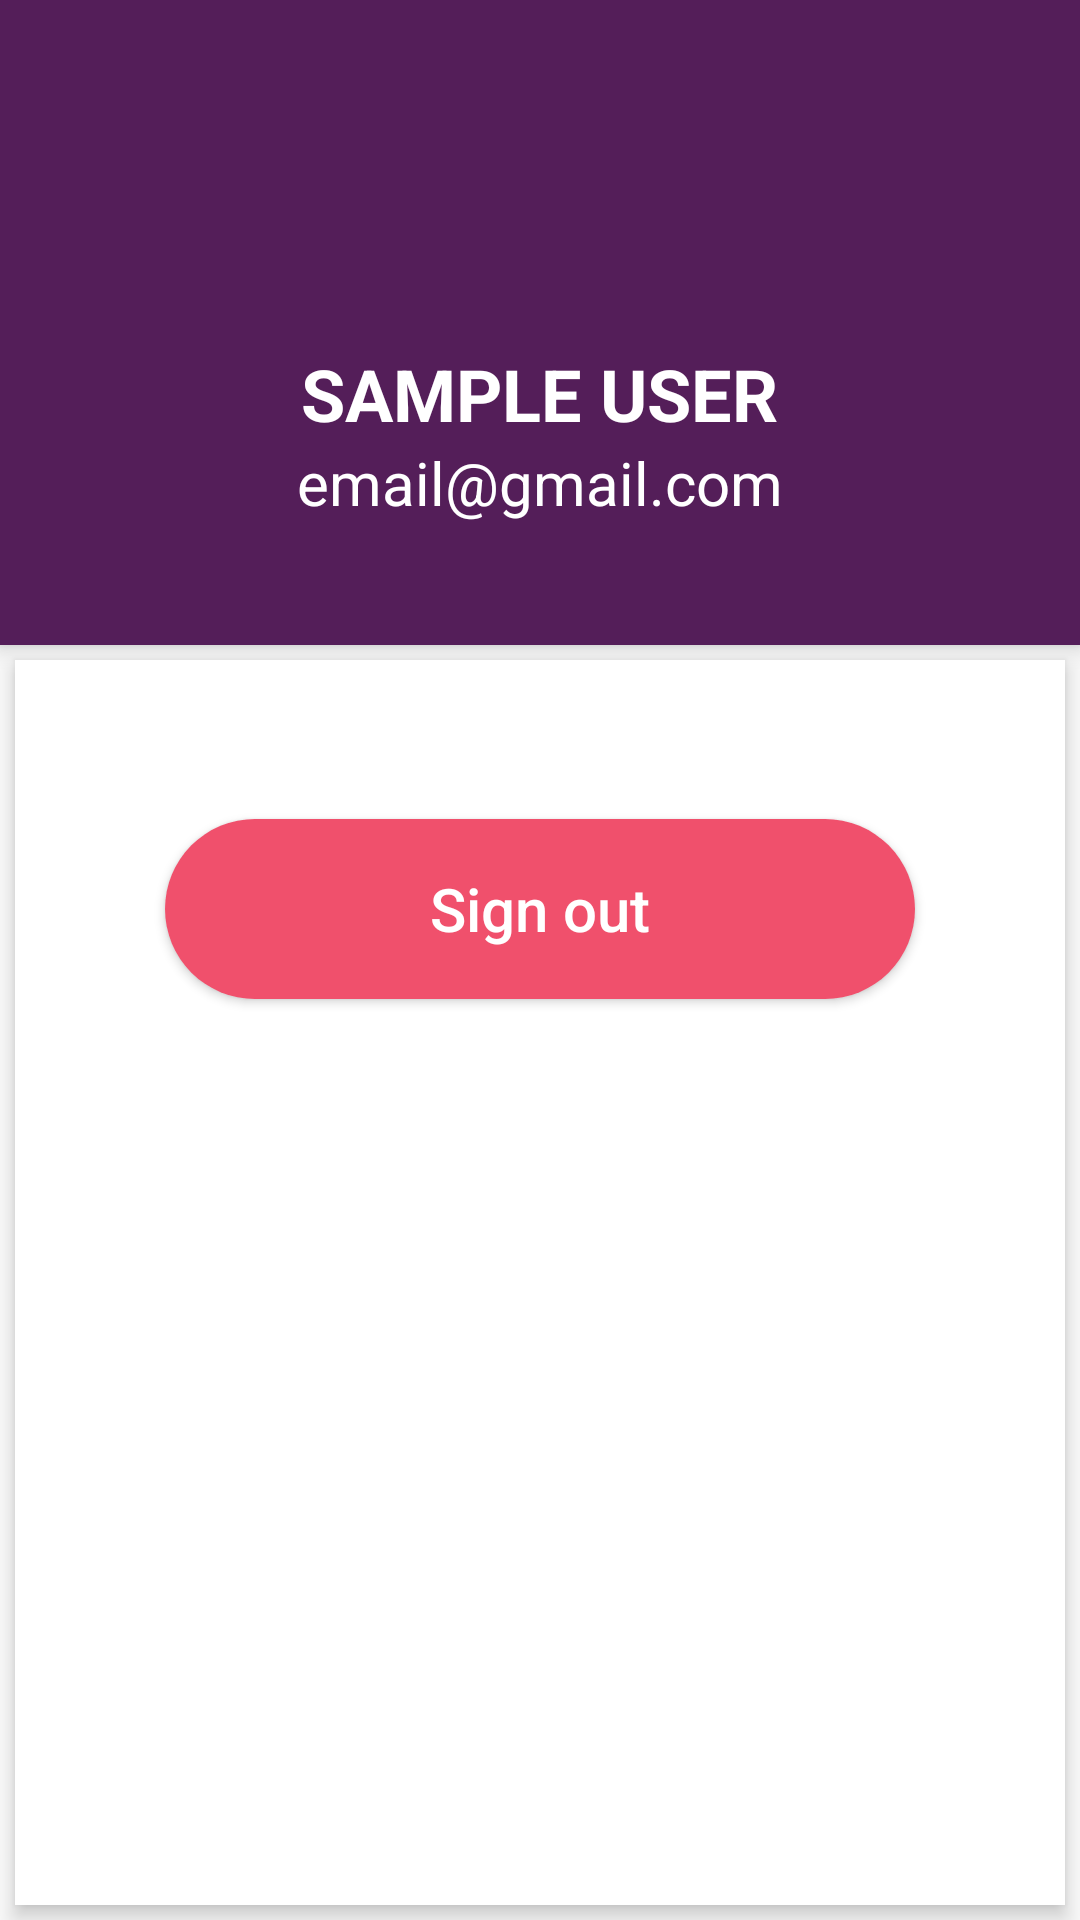

Write the Android layout XML for this screen, with the resource values it uses.
<!-- AndroidManifest.xml: application theme AppTheme -->
<!-- res/layout/activity_profile.xml -->
<?xml version="1.0" encoding="utf-8"?>
<android.support.constraint.ConstraintLayout xmlns:android="http://schemas.android.com/apk/res/android"
    xmlns:tools="http://schemas.android.com/tools"
    android:layout_width="match_parent"
    android:layout_height="match_parent"
    xmlns:app="http://schemas.android.com/apk/res-auto"
    android:orientation="vertical"
    tools:context=".Profile">

    <RelativeLayout
        android:id="@+id/layout"
        android:layout_width="match_parent"
        android:layout_height="match_parent">


        <ImageView
            android:id="@+id/header_cover_image"
            android:layout_width="match_parent"
            android:layout_height="150dp"
            android:background="?attr/selectableItemBackgroundBorderless"
            android:scaleType="centerCrop" />


        <RelativeLayout
            android:id="@+id/profile_layout"
            android:layout_width="match_parent"
            android:layout_height="215dp"
            android:background="#541E59"
            android:elevation="4dp"
            android:paddingBottom="24dp">


            <ImageView
                android:id="@+id/user_profile"
                android:layout_width="100dp"
                android:layout_marginTop="15dp"
                android:layout_height="100dp"
                android:layout_centerHorizontal="true"
                android:clickable="true"
                android:src="@drawable/profile" />

            <TextView
                android:id="@+id/name"
                android:layout_width="wrap_content"
                android:layout_height="wrap_content"
                android:layout_centerHorizontal="true"
                android:text="SAMPLE USER"
                android:layout_below="@+id/user_profile"
                android:textColor="#fff"
                android:textSize="24sp"
                android:textStyle="bold" />

            <TextView
                android:id="@+id/email"
                android:layout_width="wrap_content"
                android:layout_height="wrap_content"
                android:layout_centerHorizontal="true"
                android:text="email@gmail.com"
                android:layout_below="@+id/name"
                android:textColor="#fff"
                android:textSize="20sp"
                android:textStyle="normal" />


        </RelativeLayout>


        <android.support.constraint.ConstraintLayout
            android:layout_width="match_parent"
            android:layout_height="match_parent"
            android:layout_below="@+id/profile_layout"
            android:layout_margin="5dp"
            android:layout_marginTop="5dp"
            android:background="#fff"
            android:elevation="4dp"
            android:orientation="vertical"
            android:paddingBottom="20dp"
            android:paddingLeft="5dp"
            android:paddingRight="5dp"
            android:paddingTop="20dp">

            <Button
                android:id="@+id/sign_out"
                android:layout_width="250dp"
                android:layout_height="60dp"
                android:layout_marginBottom="8dp"
                android:layout_marginEnd="8dp"
                android:layout_marginStart="8dp"
                android:layout_marginTop="8dp"
                android:background="@drawable/custom_button2"
                android:text="Sign out"
                android:textAllCaps="false"
                android:textColor="#ffffff"
                android:textSize="20sp"
                app:layout_constraintBottom_toBottomOf="parent"
                app:layout_constraintEnd_toEndOf="parent"
                app:layout_constraintStart_toStartOf="parent"
                app:layout_constraintTop_toTopOf="parent"
                app:layout_constraintVertical_bias="0.084" />

        </android.support.constraint.ConstraintLayout>
    </RelativeLayout>
</android.support.constraint.ConstraintLayout>
<!-- resources referenced by this layout -->
<resources>
  <!-- drawable custom_button2 (drawable) -->
  <?xml version="1.0" encoding="utf-8"?>
  <shape xmlns:android="http://schemas.android.com/apk/res/android" android:shape="rectangle">
  
      <solid android:color="#F0506C"/>
      <corners android:radius="50dp"/>
  
  </shape>
  <style name="AppTheme" parent="Theme.AppCompat.Light.DarkActionBar">
          
          <item name="colorPrimary">@color/colorPrimary</item>
          <item name="colorPrimaryDark">@color/colorPrimaryDark</item>
          <item name="colorAccent">@color/colorAccent</item>
      </style>
  <color name="colorPrimary">#3F51B5</color>
  <color name="colorPrimaryDark">#303F9F</color>
  <color name="colorAccent">#FF4081</color>
</resources>
